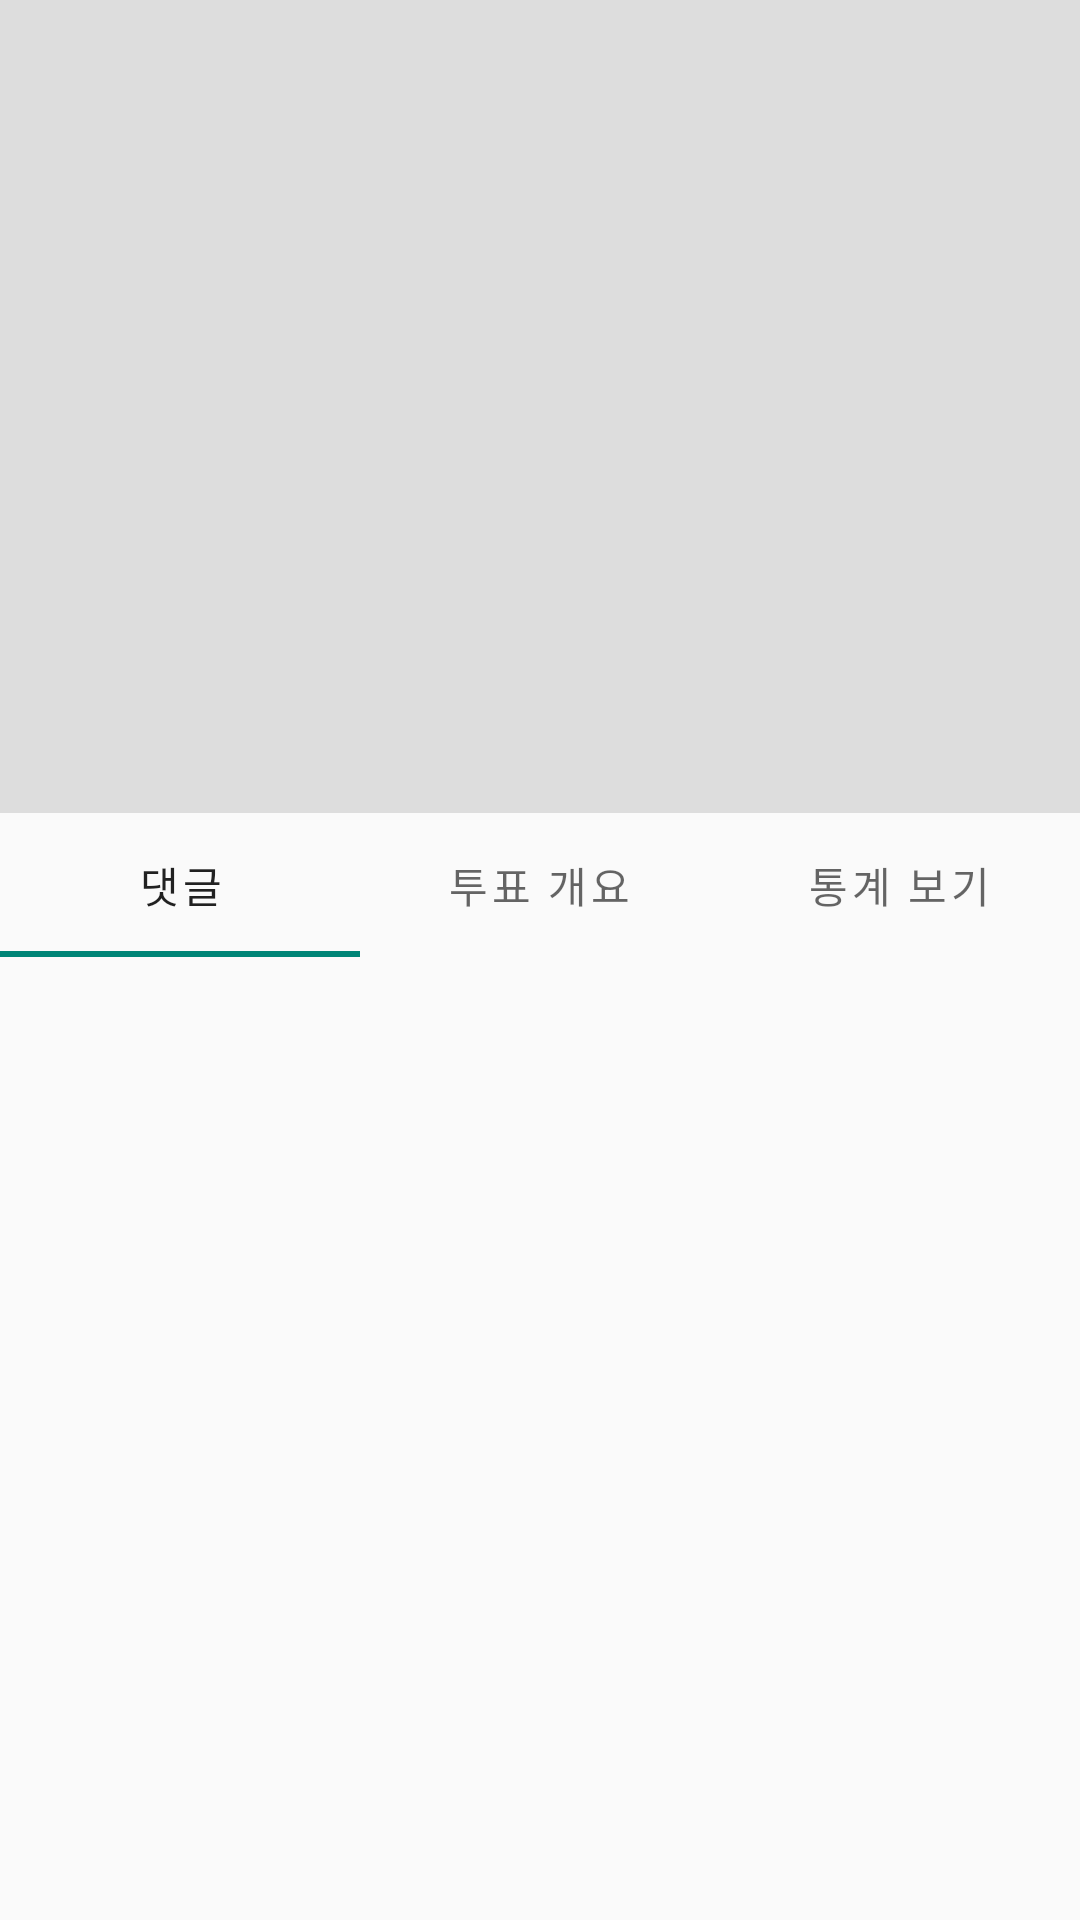

This screen was rendered from an Android layout file. Write that file and the resources it references.
<!-- AndroidManifest.xml: application theme Theme.YoungThink -->
<!-- res/layout/fragment_detail_poll.xml -->
<?xml version="1.0" encoding="utf-8"?>
<androidx.constraintlayout.widget.ConstraintLayout xmlns:android="http://schemas.android.com/apk/res/android"
    xmlns:app="http://schemas.android.com/apk/res-auto"
    android:layout_width="match_parent"
    android:layout_height="match_parent">

    <ImageView
        android:id="@+id/detail_poll_image"
        android:layout_width="match_parent"
        android:layout_height="271dp"
        android:background="#dddddd"
        app:layout_constraintTop_toTopOf="parent" />

    <com.google.android.material.tabs.TabLayout
        android:id="@+id/detail_poll_tablayout"
        android:layout_width="match_parent"
        android:layout_height="wrap_content"
        app:layout_constraintTop_toBottomOf="@id/detail_poll_image">

        <com.google.android.material.tabs.TabItem
            android:layout_width="wrap_content"
            android:layout_height="wrap_content"
            android:text="댓글" />

        <com.google.android.material.tabs.TabItem
            android:layout_width="wrap_content"
            android:layout_height="wrap_content"
            android:text="투표 개요" />

        <com.google.android.material.tabs.TabItem
            android:layout_width="wrap_content"
            android:layout_height="wrap_content"
            android:text="통계 보기" />

    </com.google.android.material.tabs.TabLayout>

    <androidx.viewpager2.widget.ViewPager2
        android:id="@+id/detail_poll_viewpager2"
        android:layout_width="0dp"
        android:layout_height="0dp"
        app:layout_constraintBottom_toBottomOf="parent"
        app:layout_constraintLeft_toLeftOf="parent"
        app:layout_constraintRight_toRightOf="parent"
        app:layout_constraintTop_toBottomOf="@id/detail_poll_tablayout" />

</androidx.constraintlayout.widget.ConstraintLayout>
<!-- resources referenced by this layout -->
<resources>
  <style name="Theme.YoungThink" parent="Theme.MaterialComponents.DayNight.NoActionBar.Bridge">
          
          <item name="colorPrimary">@color/purple_500</item>
          <item name="colorPrimaryVariant">@color/purple_700</item>
          <item name="colorOnPrimary">@color/white</item>
          
          <item name="colorSecondary">@color/teal_200</item>
          <item name="colorSecondaryVariant">@color/teal_700</item>
          <item name="colorOnSecondary">@color/black</item>
          
          <item name="android:statusBarColor" tools:targetApi="l">?attr/colorPrimaryVariant</item>
          
      </style>
  <color name="purple_500">#FF6200EE</color>
  <color name="purple_700">#FF3700B3</color>
  <color name="white">#FFFFFFFF</color>
  <color name="teal_200">#FF03DAC5</color>
  <color name="teal_700">#FF018786</color>
  <color name="black">#FF000000</color>
</resources>
